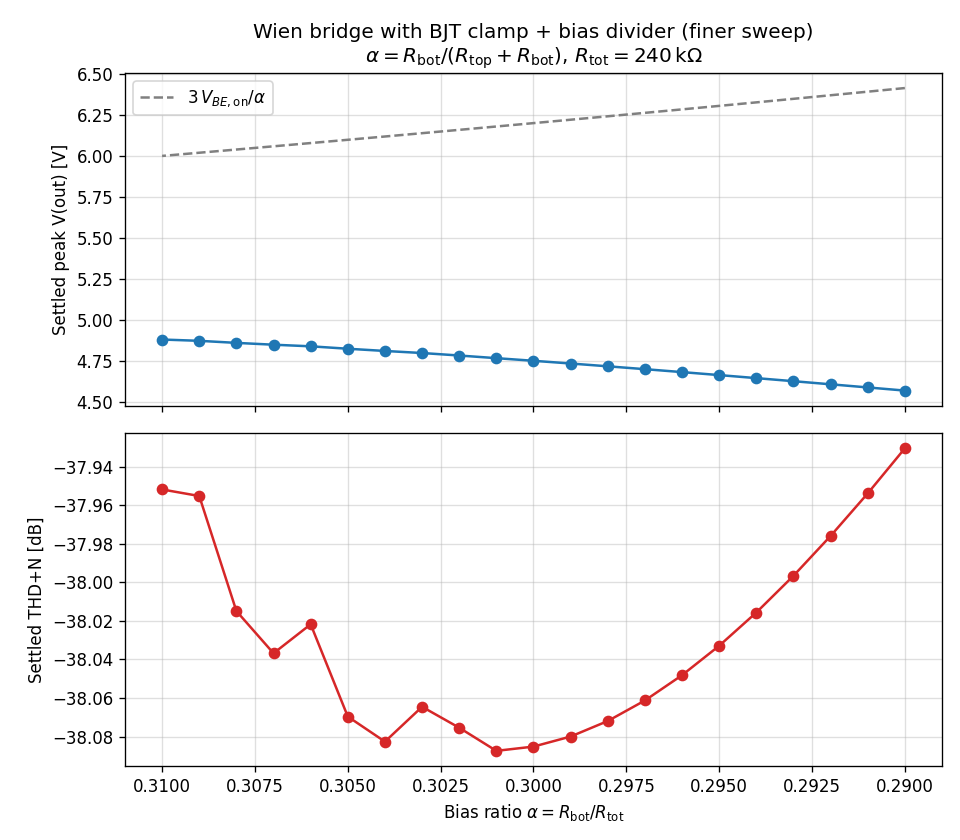

Source data for this figure (header and first rows):
alpha, peak_V, thd_fraction
2.899999999999999800e-01, 4.569135130039351900e+00, 1.269036834797350292e-02
2.909999999999999809e-01, 4.588369237904013964e+00, 1.265625653102821560e-02
2.919999999999999818e-01, 4.607474985537903578e+00, 1.262413703690391624e-02
2.929999999999999827e-01, 4.626415451340551321e+00, 1.259412141869921051e-02
2.939999999999999836e-01, 4.645155196826627808e+00, 1.256655000311350003e-02
2.949999999999999845e-01, 4.663650879154959128e+00, 1.254162078767235948e-02
2.959999999999999853e-01, 4.681857810731788305e+00, 1.251960074367571875e-02
2.969999999999999862e-01, 4.699727629911025772e+00, 1.250070365074247569e-02
2.979999999999999871e-01, 4.717213219094229082e+00, 1.248539220944753191e-02
2.989999999999999880e-01, 4.734264372325784009e+00, 1.247382413629163737e-02
2.999999999999999889e-01, 4.750830357202586285e+00, 1.246634044454718836e-02
3.009999999999999898e-01, 4.766862220373683456e+00, 1.246316127814622518e-02
3.019999999999999907e-01, 4.782993875099123215e+00, 1.248039470350110168e-02
3.029999999999999916e-01, 4.798221026691098956e+00, 1.249600101243381924e-02
3.039999999999999925e-01, 4.810751854075424383e+00, 1.247002711197775157e-02
3.049999999999999933e-01, 4.824300841500587467e+00, 1.248869092739459015e-02
3.059999999999999942e-01, 4.839088393687751122e+00, 1.255772797872031429e-02
3.069999999999999951e-01, 4.848896433257065652e+00, 1.253599091726710114e-02
3.079999999999999960e-01, 4.860034337613908129e+00, 1.256764507755169478e-02
3.089999999999999969e-01, 4.872578816014267566e+00, 1.265428489516056548e-02
3.099999999999999978e-01, 4.880485378881415315e+00, 1.265923688974013653e-02
